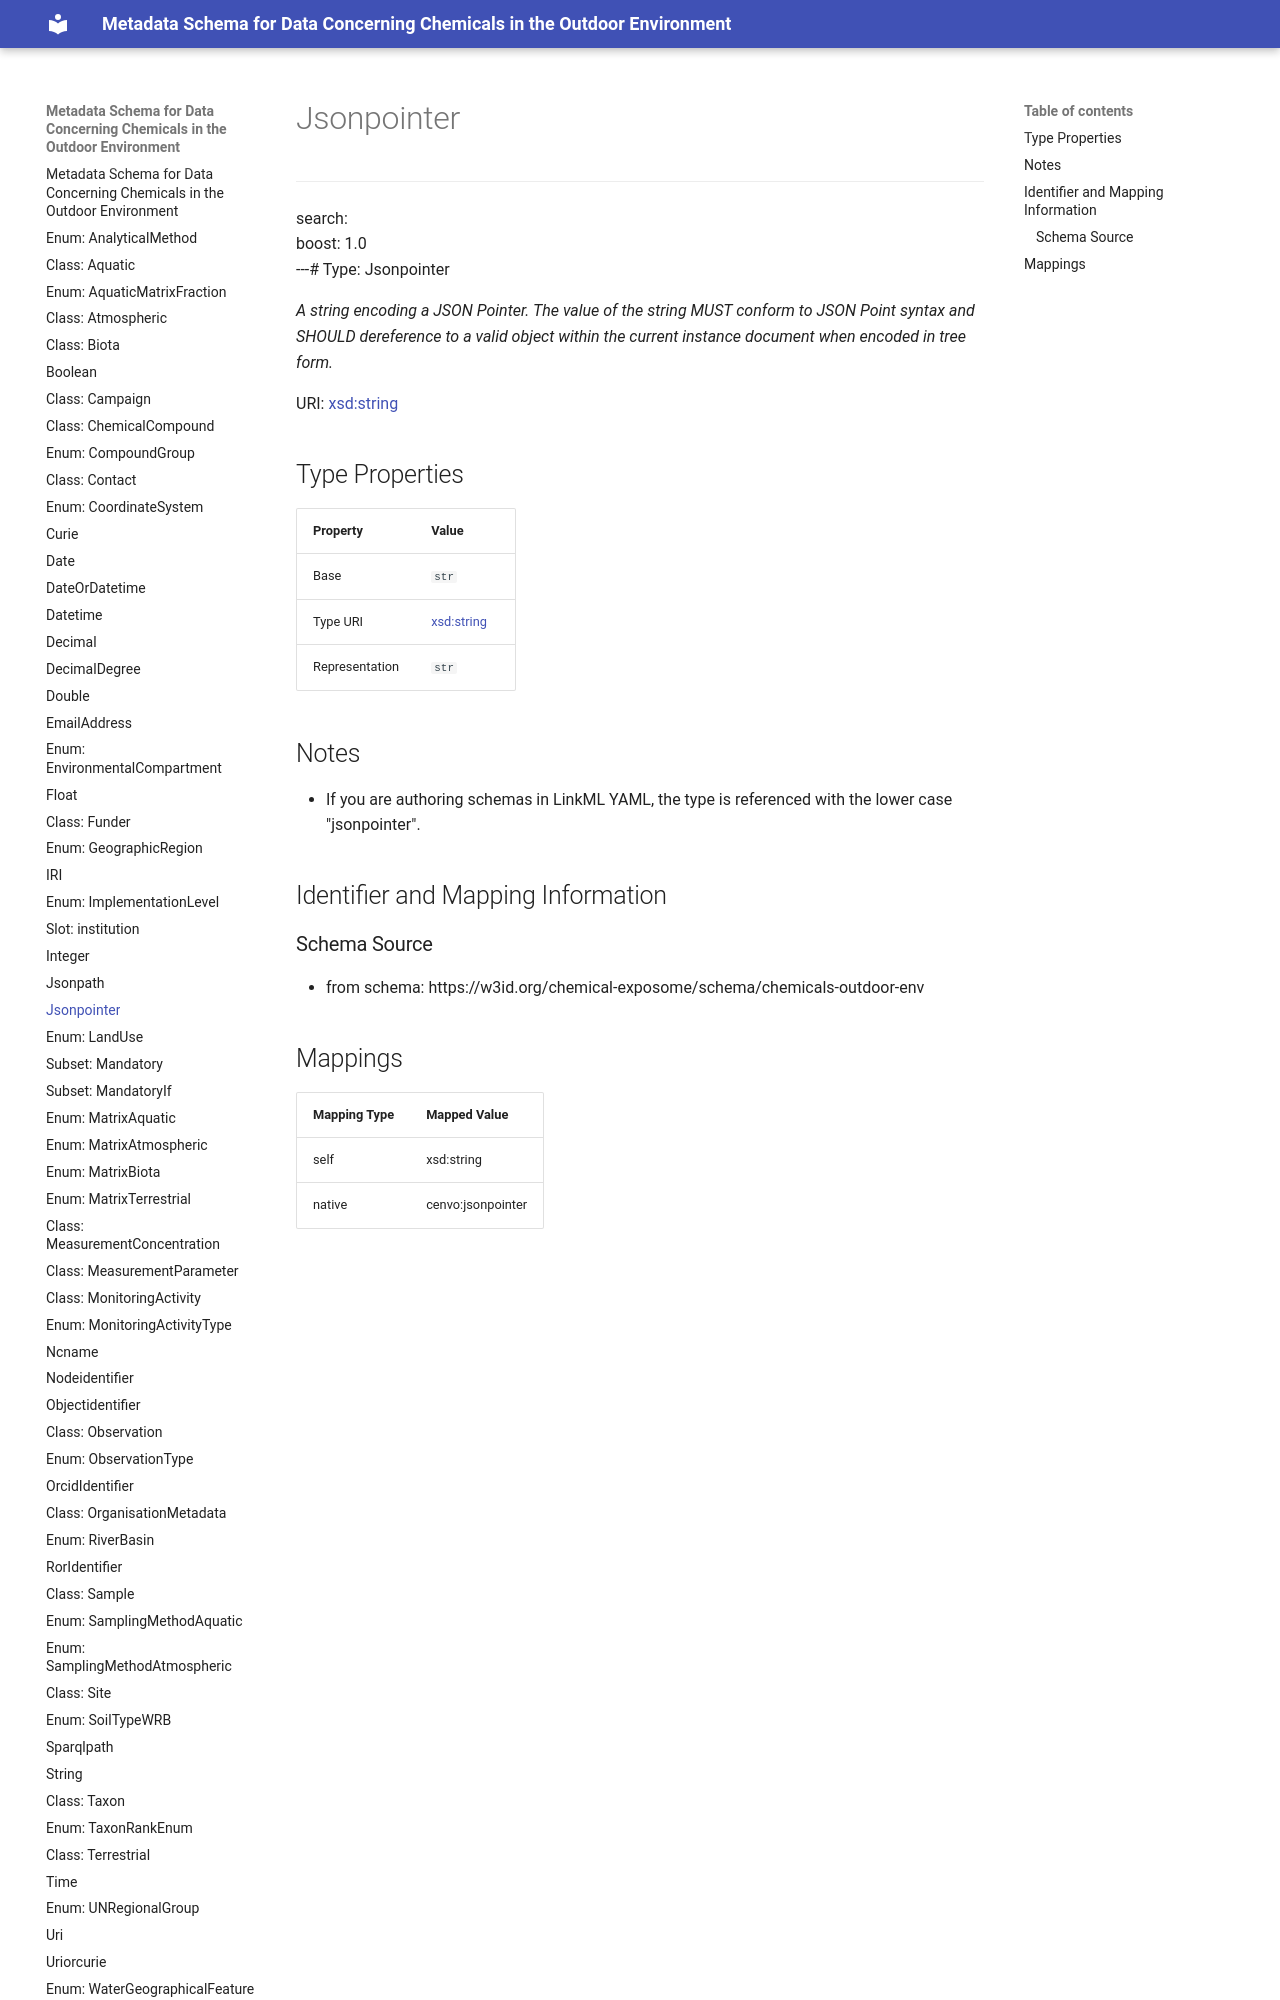

repository: eu-parc/schema_chemicalsOutdoorEnvironment · page: Jsonpointer/index.html · generator: mkdocs

---
search:
  boost: 1.0
---# Type: Jsonpointer 




_A string encoding a JSON Pointer. The value of the string MUST conform to JSON Point syntax and SHOULD dereference to a valid object within the current instance document when encoded in tree form._



<div data-search-exclude markdown="1">

URI: [xsd:string](http://www.w3.org/2001/XMLSchema#string)
